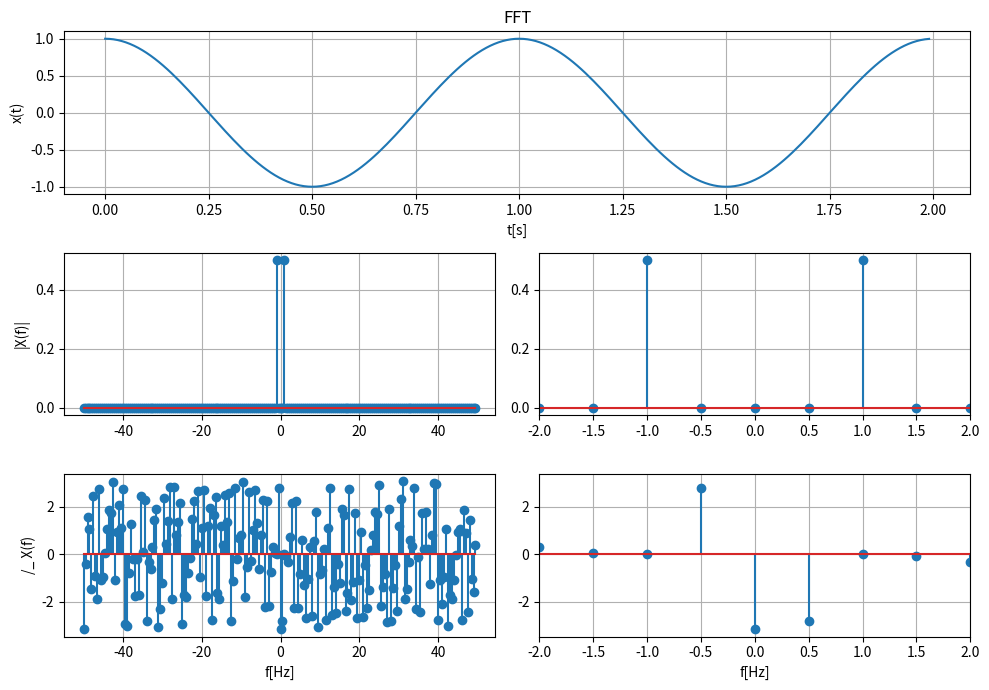
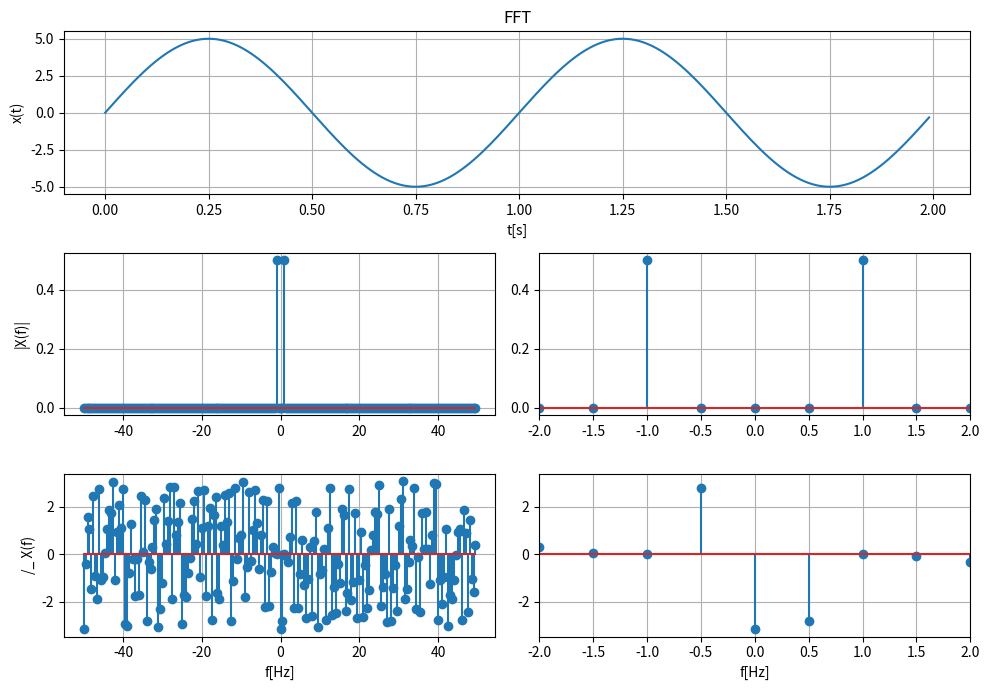
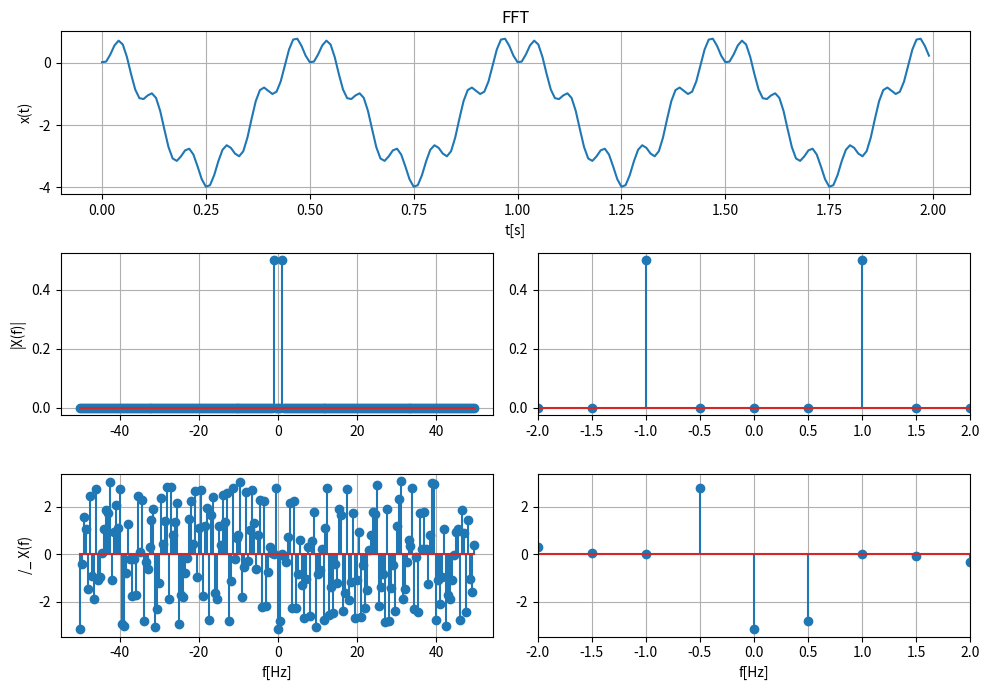
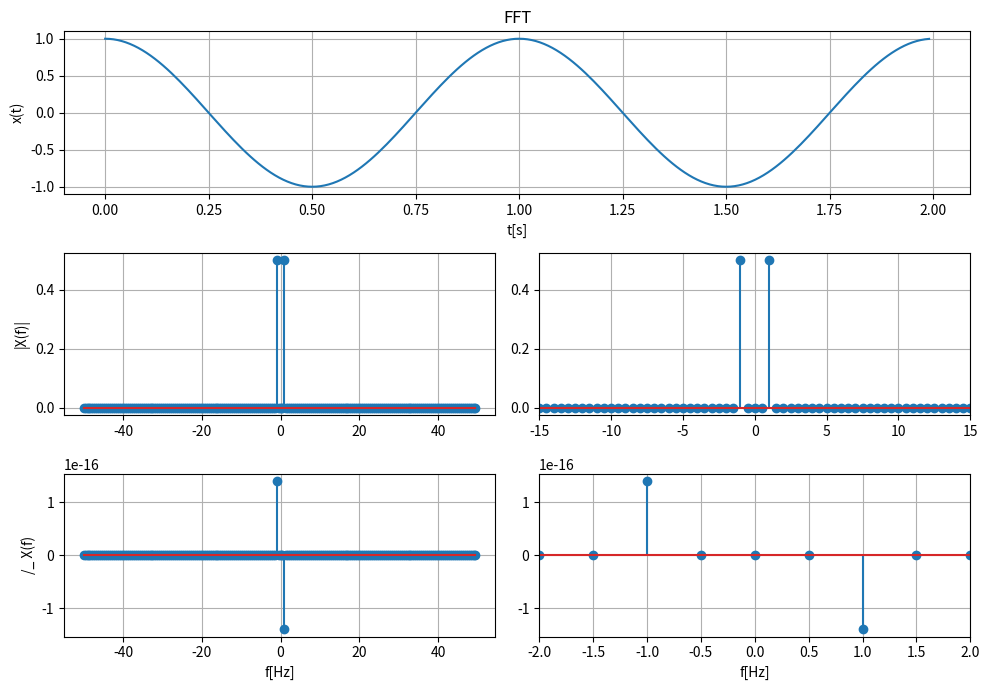
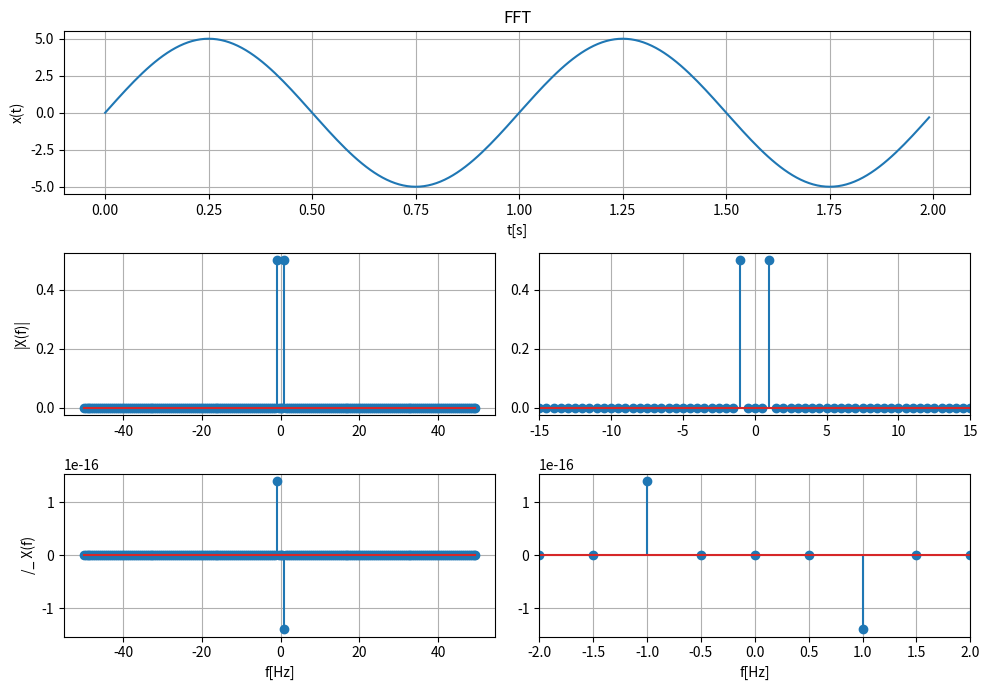
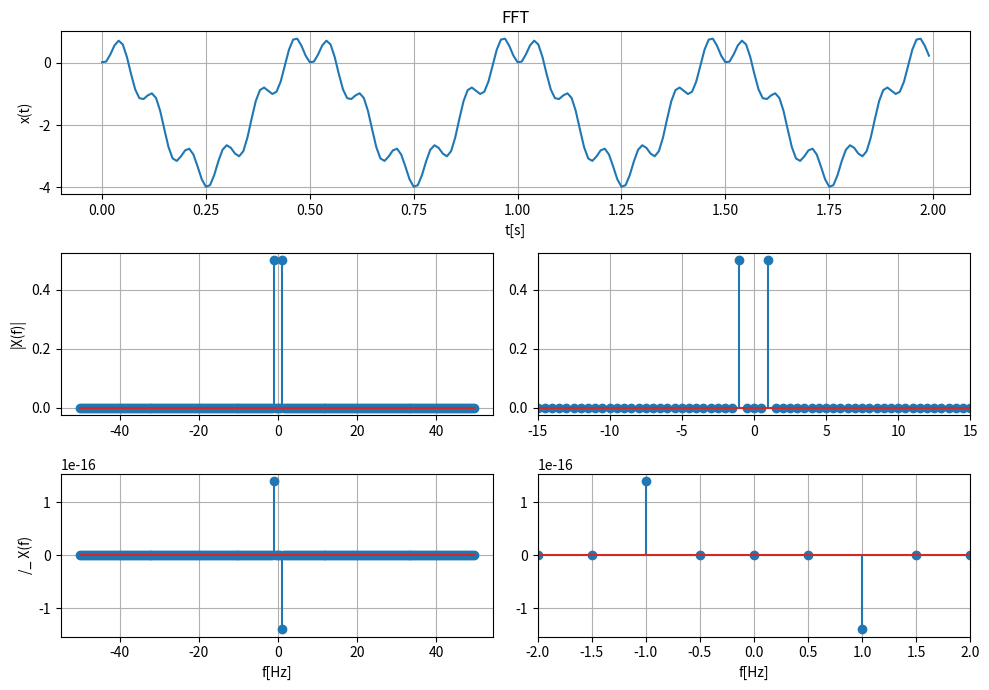
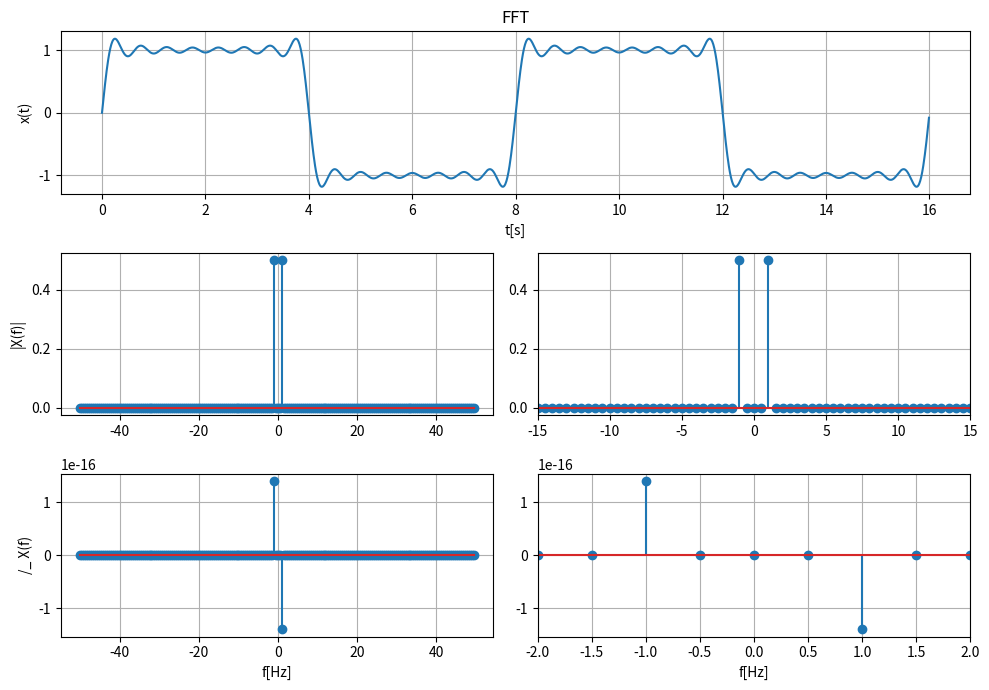

The matplotlib source for these figures, in order:
#!/usr/bin/env python3
# -*- coding: utf-8 -*-
"""
Created on Tue Oct 26 19:39:36 2021

@author: ChristopherThomasOsborne
"""

#################################################################
#                                                               #
# Chris Osborne                                                 #
# ECE-351, Section-51                                           #
# Lab_8                                                         #
# 10-26-21                                                      #
# Any other necessary information needed to navigate the file   #
#                                                               #
#################################################################

import numpy as np
import matplotlib.pyplot as plt
import scipy.signal as sig
from scipy.fftpack import fft, fftshift
import matplotlib.gridspec

def fft1(f, fs):
    N = len(x1)                            
    X_fft = fft(x1)                     
    X_fft_shifted = fftshift(X_fft)   
                                                
    freq = np.arange(-N/2 , N/2) * fs/N  
                                                       
    X_mag = np.abs(X_fft_shifted)/N                   
    X_phi = np.angle(X_fft_shifted)    
            
    return freq, X_mag, X_phi

def fft_plot(t, freq, x1, X_mag, X_phi):
    
    plt.figure(figsize = (10,7))
    plt.subplot(3,1,1)
    plt.plot(t,x1)
    plt.grid()
    plt.xlabel('t[s]')
    plt.ylabel('x(t)')
    plt.title('FFT')
    
    plt.subplot(3,2,3)
    plt.stem(freq, X_mag)
    plt.grid()
    plt.ylabel('|X(f)|')

    plt.subplot(3,2,4)
    plt.stem(freq, X_mag)
    plt.grid()
    plt.xlim([-2,2])
    
    plt.subplot(3,2,5)
    plt.stem(freq, X_phi)
    plt.grid()
    plt.ylabel('/_ X(f)')
    plt.xlabel('f[Hz]')
    
    plt.subplot(3,2,6)
    plt.stem(freq, X_phi)
    plt.grid()
    plt.xlim([-2,2])
    plt.xlabel('f[Hz]')
    
    plt.tight_layout()
    plt.show()
    
    return 0
fs = 100
steps = 1/fs
t = np.arange(0,2,steps)

x1 = np.cos(2*np.pi*t)
f, mag, phi = fft1(x1,fs)
fft_plot(t, f, x1, mag, phi)

x2 = 5*np.sin(2*np.pi*t)
f, mag, phi = fft1(x2, fs)
fft_plot(t, f, x2, mag, phi)

x3 = (2*np.cos(2*np.pi*2*t)-2) + (np.sin((2*np.pi*6*t)+3))**2
f, mag, phi = fft1(x3, fs)
fft_plot(t, f, x3, mag, phi)

def fft2(f, fs):
    N = len(x4)                            
    X_fft = fft(x4)                     
    X_fft_shifted = fftshift(X_fft)   
                                                
    freq = np.arange(-N/2 , N/2) * fs/N  
                                                       
    X_mag = np.abs(X_fft_shifted)/N                   
    X_phi = np.angle(X_fft_shifted)    
        
    for i in range(len(X_mag)):
        if X_mag[i] < 1e-10: 
            X_phi[i] = 0
    
    return freq, X_mag, X_phi

def fft_plot2(t, freq, x1, X_mag, X_phi):
    
    plt.figure(figsize = (10,7))
    plt.subplot(3,1,1)
    plt.plot(t,x1)
    plt.grid()
    plt.xlabel('t[s]')
    plt.ylabel('x(t)')
    plt.title('FFT')
    
    plt.subplot(3,2,3)
    plt.stem(freq, X_mag)
    plt.grid()
    plt.ylabel('|X(f)|')

    plt.subplot(3,2,4)
    plt.stem(freq, X_mag)
    plt.grid()
    plt.xlim([-15,15])
    
    plt.subplot(3,2,5)
    plt.stem(freq, X_phi)
    plt.grid()
    plt.ylabel('/_ X(f)')
    plt.xlabel('f[Hz]')
    
    plt.subplot(3,2,6)
    plt.stem(freq, X_phi)
    plt.grid()
    plt.xlim([-2,2])
    plt.xlabel('f[Hz]')
    
    plt.tight_layout()
    plt.show()
    
    return 0

x4 = np.cos(2*np.pi*t)
f, mag, phi = fft2(x4,fs)
fft_plot2(t, f, x4, mag, phi)

x5 = 5*np.sin(2*np.pi*t)
f, mag, phi = fft2(x5, fs)
fft_plot2(t, f, x5, mag, phi)

x6 = (2*np.cos(2*np.pi*2*t)-2) + (np.sin((2*np.pi*6*t)+3))**2
f, mag, phi = fft2(x6, fs)
fft_plot2(t, f, x6, mag, phi)

t = np.arange(0, 16, steps)
T = 8
x7 = 0

for k in np.arange(1, 15+1):
    b = 2/(k*np.pi)*(1-np.cos(k*np.pi))
    x = b*np.sin(k*(2*np.pi/T)*t)
    x7 += x
    
f, mag, phi = fft2(x7, fs)
fft_plot2(t, f, x7, mag, phi)





